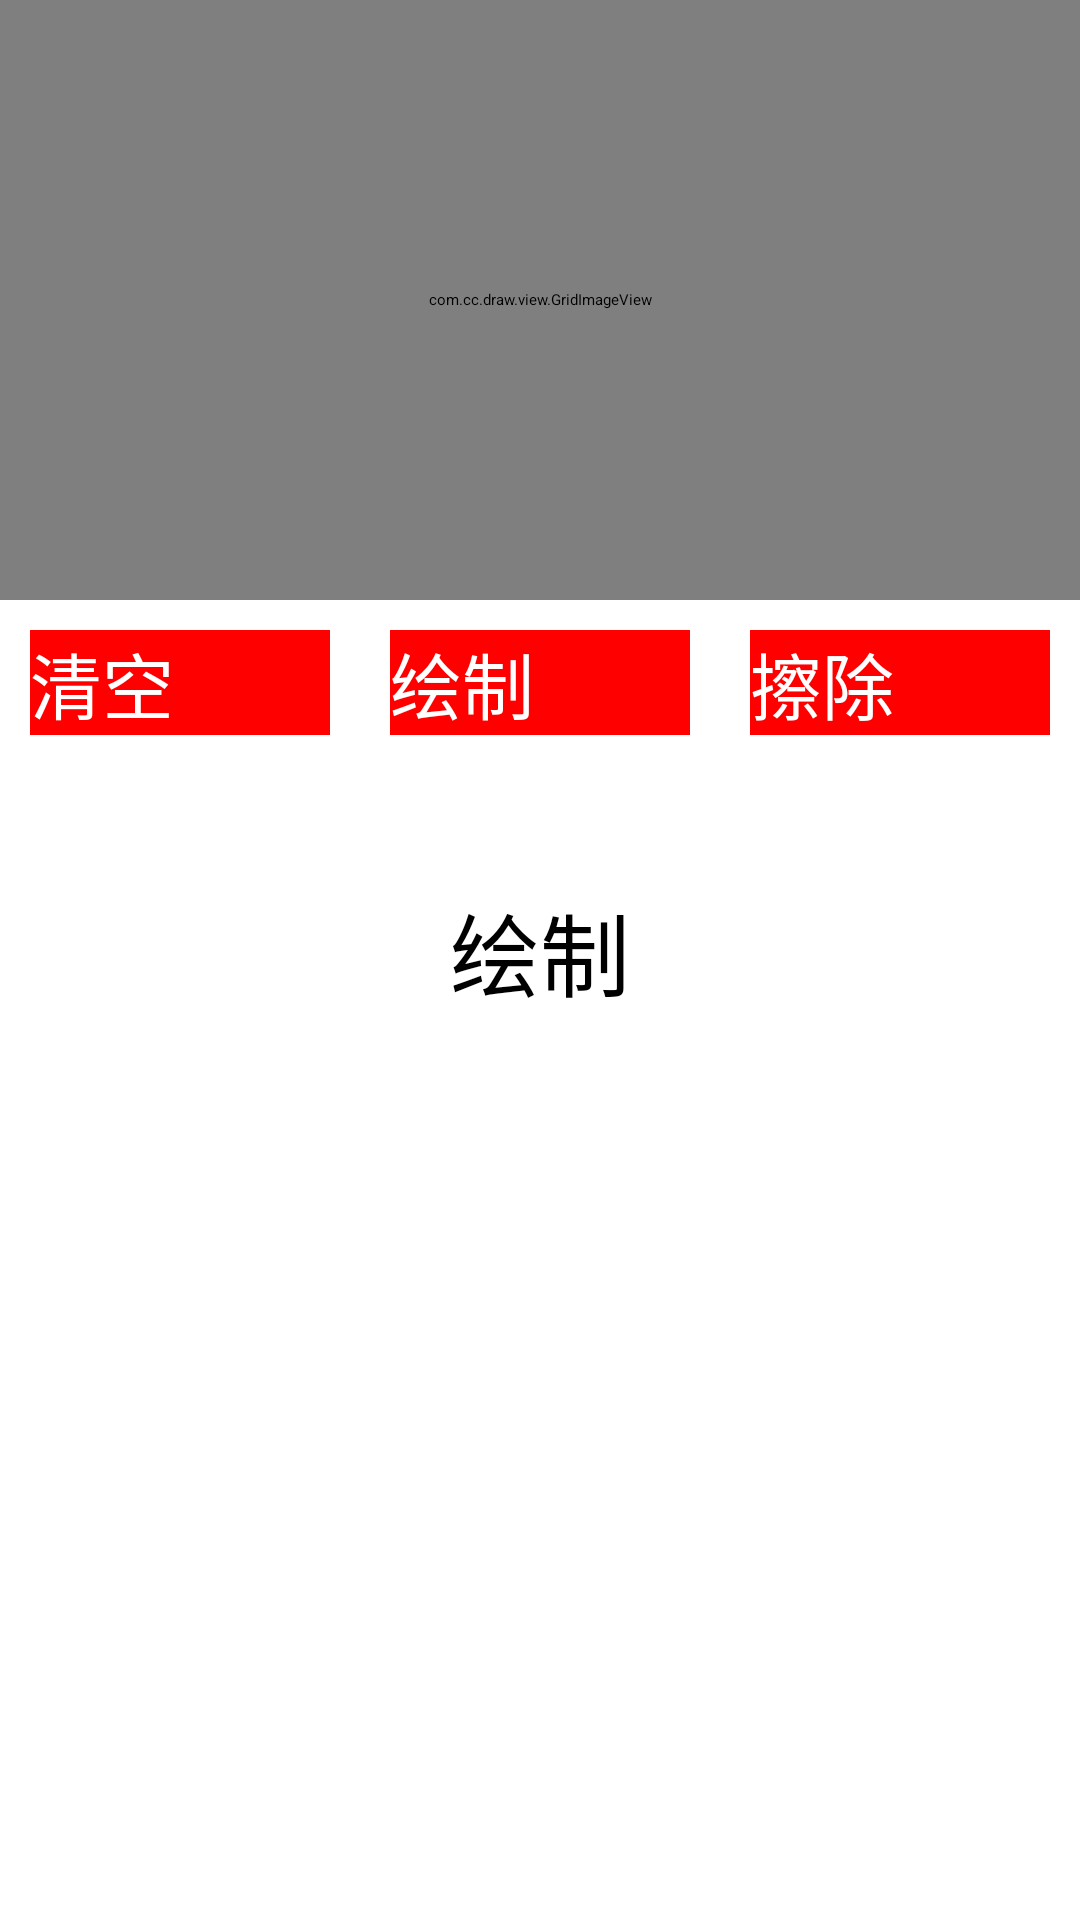

Here is an Android app screen rendered from its layout file. Give the layout XML and the strings, colors and styles it references.
<!-- AndroidManifest.xml: application theme Theme.MyApplication -->
<!-- res/layout/activity_draw_grid.xml -->
<?xml version="1.0" encoding="utf-8"?>
<LinearLayout xmlns:android="http://schemas.android.com/apk/res/android"
    xmlns:tools="http://schemas.android.com/tools"
    android:layout_width="match_parent"
    android:layout_height="match_parent"
    android:orientation="vertical"
    tools:context=".DrawGridActivity">

    <com.cc.draw.view.GridImageView
        android:id="@+id/iv_grid"
        android:layout_width="match_parent"
        android:layout_height="200dp"
        android:scaleType="fitXY"
        android:src="@mipmap/video_bg" />

    <LinearLayout
        android:layout_width="match_parent"
        android:layout_height="wrap_content"
        android:orientation="horizontal">

        <Button
            android:id="@+id/btn_clear"
            android:layout_width="match_parent"
            android:layout_height="wrap_content"
            android:layout_margin="10dp"
            android:layout_weight="1"
            android:background="#ff0000"
            android:text="清空"
            android:textColor="@color/white"
            android:textSize="24sp" />

        <Button
            android:id="@+id/btn_draw"
            android:layout_width="match_parent"
            android:layout_height="wrap_content"
            android:layout_margin="10dp"
            android:layout_weight="1"
            android:background="#ff0000"
            android:text="绘制"
            android:textColor="@color/white"
            android:textSize="24sp" />

        <Button
            android:id="@+id/btn_eraser"
            android:layout_width="match_parent"
            android:layout_height="wrap_content"
            android:layout_margin="10dp"
            android:layout_weight="1"
            android:background="#ff0000"
            android:text="擦除"
            android:textColor="@color/white"
            android:textSize="24sp" />
    </LinearLayout>

    <TextView
        android:id="@+id/tv_mode"
        android:layout_width="match_parent"
        android:layout_height="wrap_content"
        android:layout_marginTop="40dp"
        android:gravity="center"
        android:text="绘制"
        android:textSize="30sp" />

</LinearLayout>
<!-- resources referenced by this layout -->
<resources>
  <color name="white">#FFFFFFFF</color>
  <!-- mipmap video_bg: png bitmap (mipmap-xxhdpi, 59505 bytes) -->
  <style name="Theme.MyApplication" parent="Theme.MaterialComponents.DayNight.DarkActionBar">
          
          <item name="colorPrimary">@color/purple_200</item>
          <item name="colorPrimaryVariant">@color/purple_700</item>
          <item name="colorOnPrimary">@color/black</item>
          
          <item name="colorSecondary">@color/teal_200</item>
          <item name="colorSecondaryVariant">@color/teal_200</item>
          <item name="colorOnSecondary">@color/black</item>
          
          <item name="android:statusBarColor">?attr/colorPrimaryVariant</item>
          
  
          <item name="windowActionBar">false</item>
          <item name="windowNoTitle">true</item>
      </style>
  <color name="purple_200">#FFBB86FC</color>
  <color name="purple_700">#FF3700B3</color>
  <color name="black">#FF000000</color>
  <color name="teal_200">#FF03DAC5</color>
</resources>
